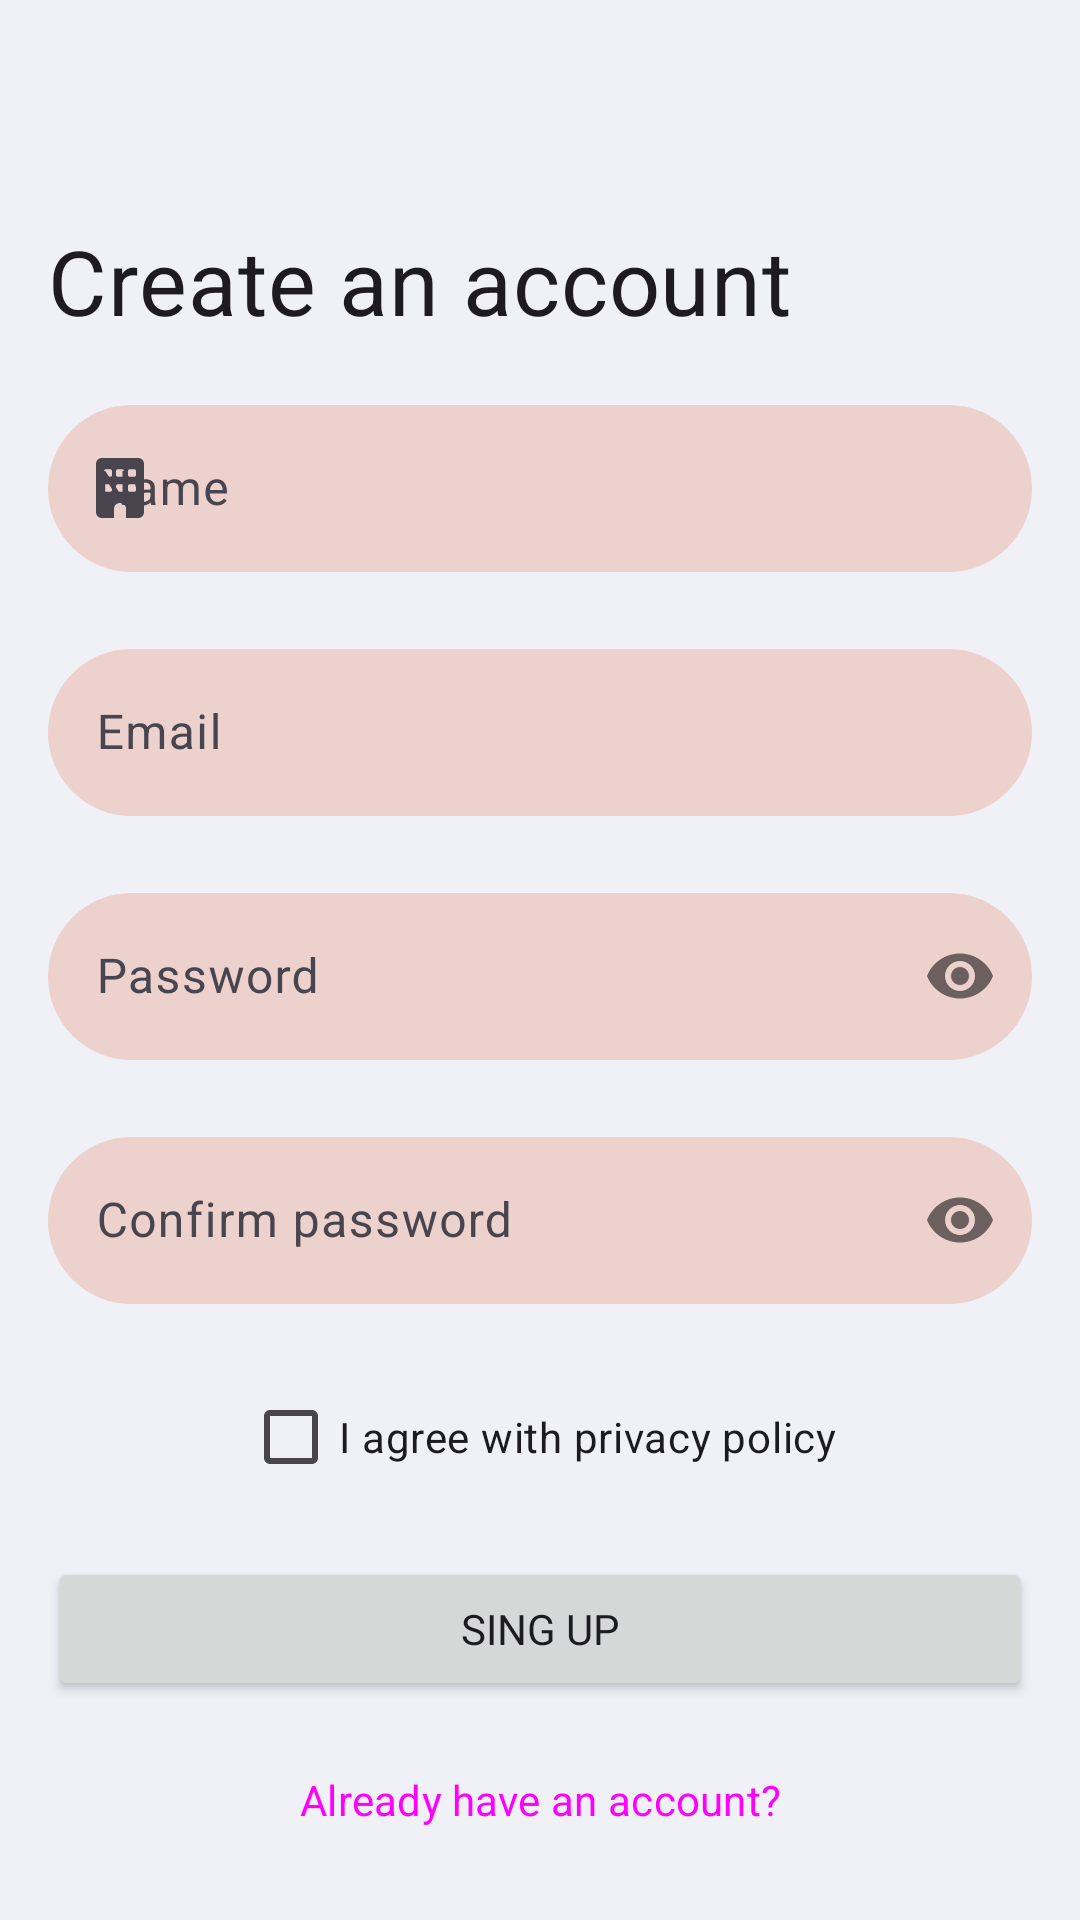

This screen was rendered from an Android layout file. Write that file and the resources it references.
<!-- AndroidManifest.xml: application theme Theme.InvoiceContratistas -->
<!-- res/layout/fragment_sing_up.xml -->
<?xml version="1.0" encoding="utf-8"?>
<androidx.constraintlayout.widget.ConstraintLayout xmlns:android="http://schemas.android.com/apk/res/android"
    xmlns:app="http://schemas.android.com/apk/res-auto"
    xmlns:tools="http://schemas.android.com/tools"
    android:layout_width="match_parent"
    android:layout_height="match_parent"
    android:padding="16sp"
    tools:context=".ui.fragment.sing.up.SingUpFragment">

    <LinearLayout
        android:id="@+id/linearLayout"
        android:layout_width="match_parent"
        android:layout_height="wrap_content"
        android:orientation="vertical"
        app:layout_constraintBottom_toBottomOf="parent"
        app:layout_constraintTop_toTopOf="parent">

        <TextView
            style="@style/TextAppearance.MaterialComponents.Subtitle1.Title"
            android:layout_width="wrap_content"
            android:layout_height="wrap_content"
            android:text="@string/create_an_account"
            android:textSize="30sp"
            app:layout_constraintStart_toStartOf="parent"
            app:layout_constraintTop_toTopOf="parent" />

        <com.google.android.material.textfield.TextInputLayout
            style="@style/ThemeOverlay.Material3.TextInputEditText.OutlinedBox"
            android:layout_width="match_parent"
            android:layout_height="wrap_content"
            android:layout_marginTop="16sp"
            android:hint="@string/name"
            app:errorEnabled="true"
            app:startIconDrawable="@drawable/ic_business">

            <com.google.android.material.textfield.TextInputEditText
                style="@style/customedit"
                android:layout_width="match_parent"
                android:layout_height="match_parent"
                android:inputType="textEmailAddress" />

        </com.google.android.material.textfield.TextInputLayout>

        <com.google.android.material.textfield.TextInputLayout
            style="@style/ThemeOverlay.Material3.TextInputEditText.OutlinedBox"
            android:layout_width="match_parent"
            android:layout_height="wrap_content"
            android:hint="@string/email"
            app:errorEnabled="true"
            app:startIconDrawable="@drawable/ic_email">

            <com.google.android.material.textfield.TextInputEditText
                style="@style/customedit"
                android:layout_width="match_parent"
                android:layout_height="match_parent"
                android:inputType="textEmailAddress" />

        </com.google.android.material.textfield.TextInputLayout>

        <com.google.android.material.textfield.TextInputLayout
            style="@style/ThemeOverlay.Material3.TextInputEditText.OutlinedBox"
            android:layout_width="match_parent"
            android:layout_height="wrap_content"
            android:hint="@string/password"
            app:errorEnabled="true"
            app:passwordToggleEnabled="true"
            app:startIconDrawable="@drawable/ic_password">

            <com.google.android.material.textfield.TextInputEditText
                style="@style/customedit"
                android:layout_width="match_parent"
                android:layout_height="match_parent"
                android:inputType="textPassword" />

        </com.google.android.material.textfield.TextInputLayout>

        <com.google.android.material.textfield.TextInputLayout
            style="@style/ThemeOverlay.Material3.TextInputEditText.OutlinedBox"
            android:layout_width="match_parent"
            android:layout_height="wrap_content"
            android:hint="@string/confirm_password"
            app:errorEnabled="true"
            app:passwordToggleEnabled="true"
            app:startIconDrawable="@drawable/ic_password">

            <com.google.android.material.textfield.TextInputEditText
                style="@style/customedit"
                android:layout_width="match_parent"
                android:layout_height="match_parent"
                android:inputType="textPassword" />

        </com.google.android.material.textfield.TextInputLayout>

        <CheckBox
            android:layout_width="wrap_content"
            android:layout_height="wrap_content"
            android:layout_gravity="center"
            android:text="@string/i_agree_with_privacy_policy" />

        <Button
            android:id="@+id/button_sing_up"
            android:layout_width="match_parent"
            android:layout_height="wrap_content"
            android:layout_marginTop="16sp"
            android:text="@string/sing_up" />

    </LinearLayout>

    <Button
        android:id="@+id/button_already_have_an_account"
        style="@style/Widget.Material3.Button.TextButton"
        android:layout_width="wrap_content"
        android:layout_height="wrap_content"
        android:text="@string/already_have_an_account"
        app:layout_constraintBottom_toBottomOf="parent"
        app:layout_constraintEnd_toEndOf="parent"
        app:layout_constraintStart_toStartOf="parent" />

</androidx.constraintlayout.widget.ConstraintLayout>
<!-- resources referenced by this layout -->
<resources>
  <string name="already_have_an_account">Already have an account?</string>
  <string name="confirm_password">Confirm password</string>
  <string name="create_an_account">Create an account</string>
  <string name="email">Email</string>
  <string name="i_agree_with_privacy_policy">I agree with privacy policy</string>
  <string name="name">Name</string>
  <string name="password">Password</string>
  <string name="sing_up">Sing Up</string>
  <style name="TextAppearance.MaterialComponents.Subtitle1.Title">
          <item name="android:textSize">30sp</item>
      </style>
  <style name="ThemeOverlay.Material3.TextInputEditText.OutlinedBox">
          <item name="passwordToggleTint">@color/teal_200</item>
          <item name="startIconTint">@color/teal_200</item>
      </style>
  <style name="customedit" parent="">
          <item name="android:background">@drawable/motion_day</item>
          <item name="android:backgroundTint">#46E37E5E</item>
      </style>
  <color name="teal_200">#E37E5E</color>
  <!-- drawable motion_day (drawable) -->
  <?xml version="1.0" encoding="utf-8"?>
  <shape xmlns:android="http://schemas.android.com/apk/res/android"
      android:shape="rectangle">
      <corners
          android:bottomLeftRadius="50dp"
          android:bottomRightRadius="50dp"
          android:topLeftRadius="50dp"
          android:topRightRadius="50dp" />
      <solid android:color="@color/teal_200" />
  </shape>
  <color name="purple_500">#FF5722</color>
  <color name="purple_700">#bb3e03</color>
  <color name="background">#F0F1F6</color>
  <color name="white">#FFFFFFFF</color>
  <color name="teal_700">#FF5722</color>
  <color name="black">#FF000000</color>
  <style name="Widget.App.BottomNavigationView" parent="Widget.MaterialComponents.BottomNavigationView.Colored">
          <item name="materialThemeOverlay">@style/ThemeOverlay.App.BottomNavigationView</item>
      </style>
  <style name="ShapeAppearance.MyApp.SmallComponent" parent="ShapeAppearance.MaterialComponents.SmallComponent">
          <item name="cornerFamily">rounded</item>
          <item name="cornerSize">24sp</item>
      </style>
  <style name="ShapeAppearance.MyApp.MediumComponent" parent="ShapeAppearance.Material3.MediumComponent">
          <item name="cornerFamily">rounded</item>
          <item name="cornerSize">24sp</item>
      </style>
  <style name="ShapeAppearance.MyApp.LargeComponent" parent="ShapeAppearance.Material3.LargeComponent">
          <item name="cornerFamily">rounded</item>
          <item name="cornerSize">24sp</item>
      </style>
  <style name="Widget.App.Snackbar" parent="Widget.MaterialComponents.Snackbar">
          <item name="materialThemeOverlay">@style/ThemeOverlay.App.Snackbar</item>
          <item name="actionTextColorAlpha">1</item>
      </style>
  <style name="Widget.App.SnackbarButton" parent="Widget.MaterialComponents.Button.TextButton.Snackbar">
          <item name="android:textColor">#E3B5A7</item>
      </style>
  <style name="customText" parent="@style/TextAppearance.MaterialComponents.Body1">
          <item name="android:textSize">13sp</item>
          <item name="android:textColor">@color/white</item>
      </style>
  <style name="ThemeOverlay.App.BottomNavigationView" parent="">
          <item name="colorPrimary">@color/purple_500</item>
          <item name="colorOnPrimary">@color/purple_700</item>
      </style>
  <style name="ThemeOverlay.App.Snackbar" parent="">
          <item name="colorPrimary">@color/white</item>
          <item name="colorOnSurface">@color/purple_500</item>
      </style>
</resources>
